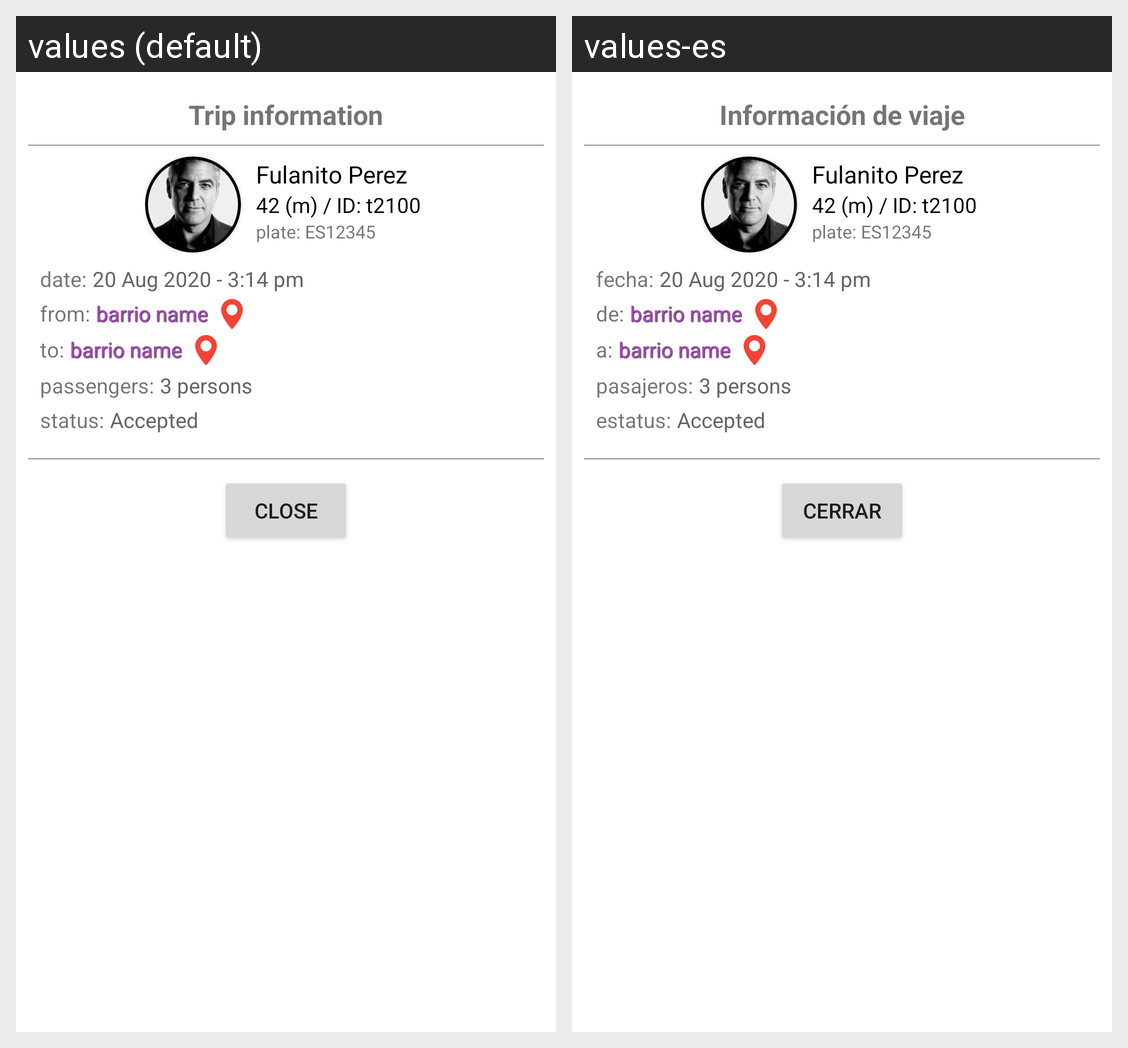

This grid shows one Android layout under two languages. Give, for every string resource on the screen, its name, the default text and each shown locale's text.
Android screen res/layout/dialog_trip_details.xml rendered under 2 locales, left to right: values (default), values-es. Device: Nexus 5 (rendered at 1080×1920; each locale shown at half size, 540×960, under a caption strip naming it); theme Theme.MaterialComponents.DayNight.NoActionBar.
Strings drawn on this screen, with the default value and each locale's value (text and hints the layout hard-codes, and strings that could not be matched under every locale, appear in the picture but are not listed):

dialogtripdetails_title
  values: Trip information
  values-es: Información de viaje

dialogtripdetails_date
  values: date:
  values-es: fecha:

adapterpastcomms_from
  values: from:
  values-es: de:

adapterpastcomms_to
  values: to:
  values-es: a:

dialogtripdetails_passengers
  values: passengers:
  values-es: pasajeros:

dialogtripdetails_status
  values: status:
  values-es: estatus:

close
  values: close
  values-es: cerrar
